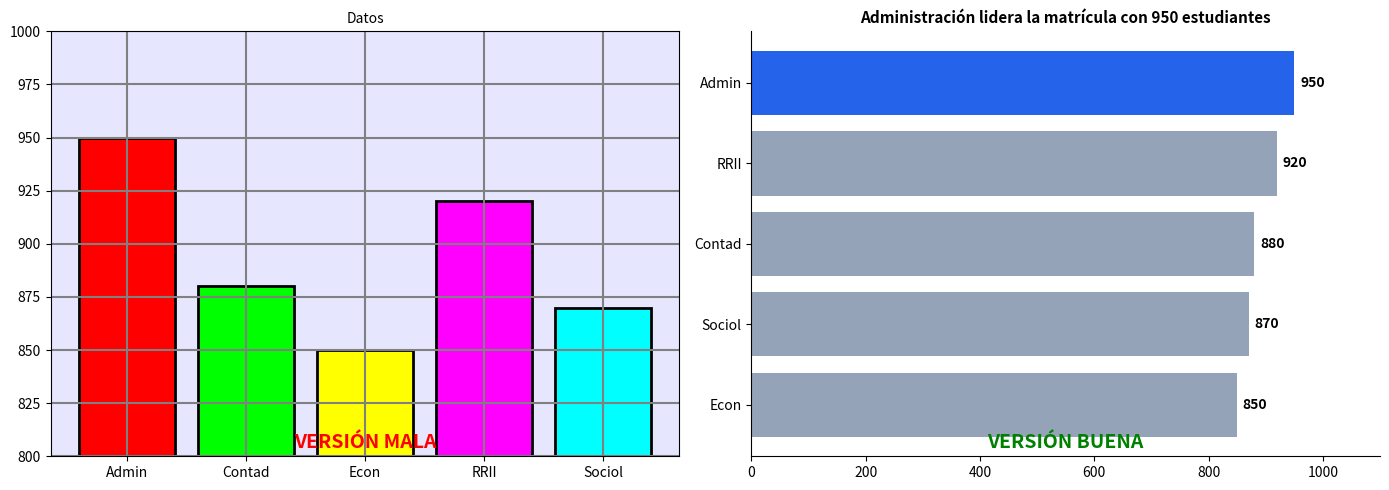

Source code (Python):
# Ejemplo visual: versión "mala" vs versión "buena" de un solo gráfico
import matplotlib.pyplot as plt
import numpy as np

carreras = ['Admin', 'Contad', 'Econ', 'RRII', 'Sociol']
valores = [950, 880, 850, 920, 870]

fig, axes = plt.subplots(1, 2, figsize=(14, 5))

# VERSIÓN MALA
colors_bad = ['#ff0000', '#00ff00', '#ffff00', '#ff00ff', '#00ffff']
axes[0].bar(carreras, valores, color=colors_bad, edgecolor='black', linewidth=2)
axes[0].set_ylim(800, 1000)  # Eje truncado
axes[0].set_title('Datos', fontsize=10)  # Título genérico
axes[0].set_facecolor('#e6e6ff')  # Fondo de color
# Agregar grid excesivo
axes[0].grid(True, which='both', linewidth=1.5, color='gray')
axes[0].annotate('VERSIÓN MALA', xy=(0.5, 0.02), xycoords='axes fraction',
                 ha='center', fontsize=14, color='red', fontweight='bold')

# VERSIÓN BUENA
sorted_idx = np.argsort(valores)
carreras_sorted = [carreras[i] for i in sorted_idx]
valores_sorted = [valores[i] for i in sorted_idx]
colors_good = ['#94a3b8'] * 5
colors_good[-1] = '#2563eb'  # Resaltar la más alta

axes[1].barh(carreras_sorted, valores_sorted, color=colors_good)
axes[1].set_xlim(0, 1100)  # Eje desde cero
axes[1].set_title('Administración lidera la matrícula con 950 estudiantes', 
                   fontsize=11, fontweight='bold')
axes[1].spines['top'].set_visible(False)
axes[1].spines['right'].set_visible(False)

for i, (c, v) in enumerate(zip(carreras_sorted, valores_sorted)):
    axes[1].text(v + 10, i, str(v), va='center', fontweight='bold')

axes[1].annotate('VERSIÓN BUENA', xy=(0.5, 0.02), xycoords='axes fraction',
                 ha='center', fontsize=14, color='green', fontweight='bold')

plt.tight_layout()
plt.show()
